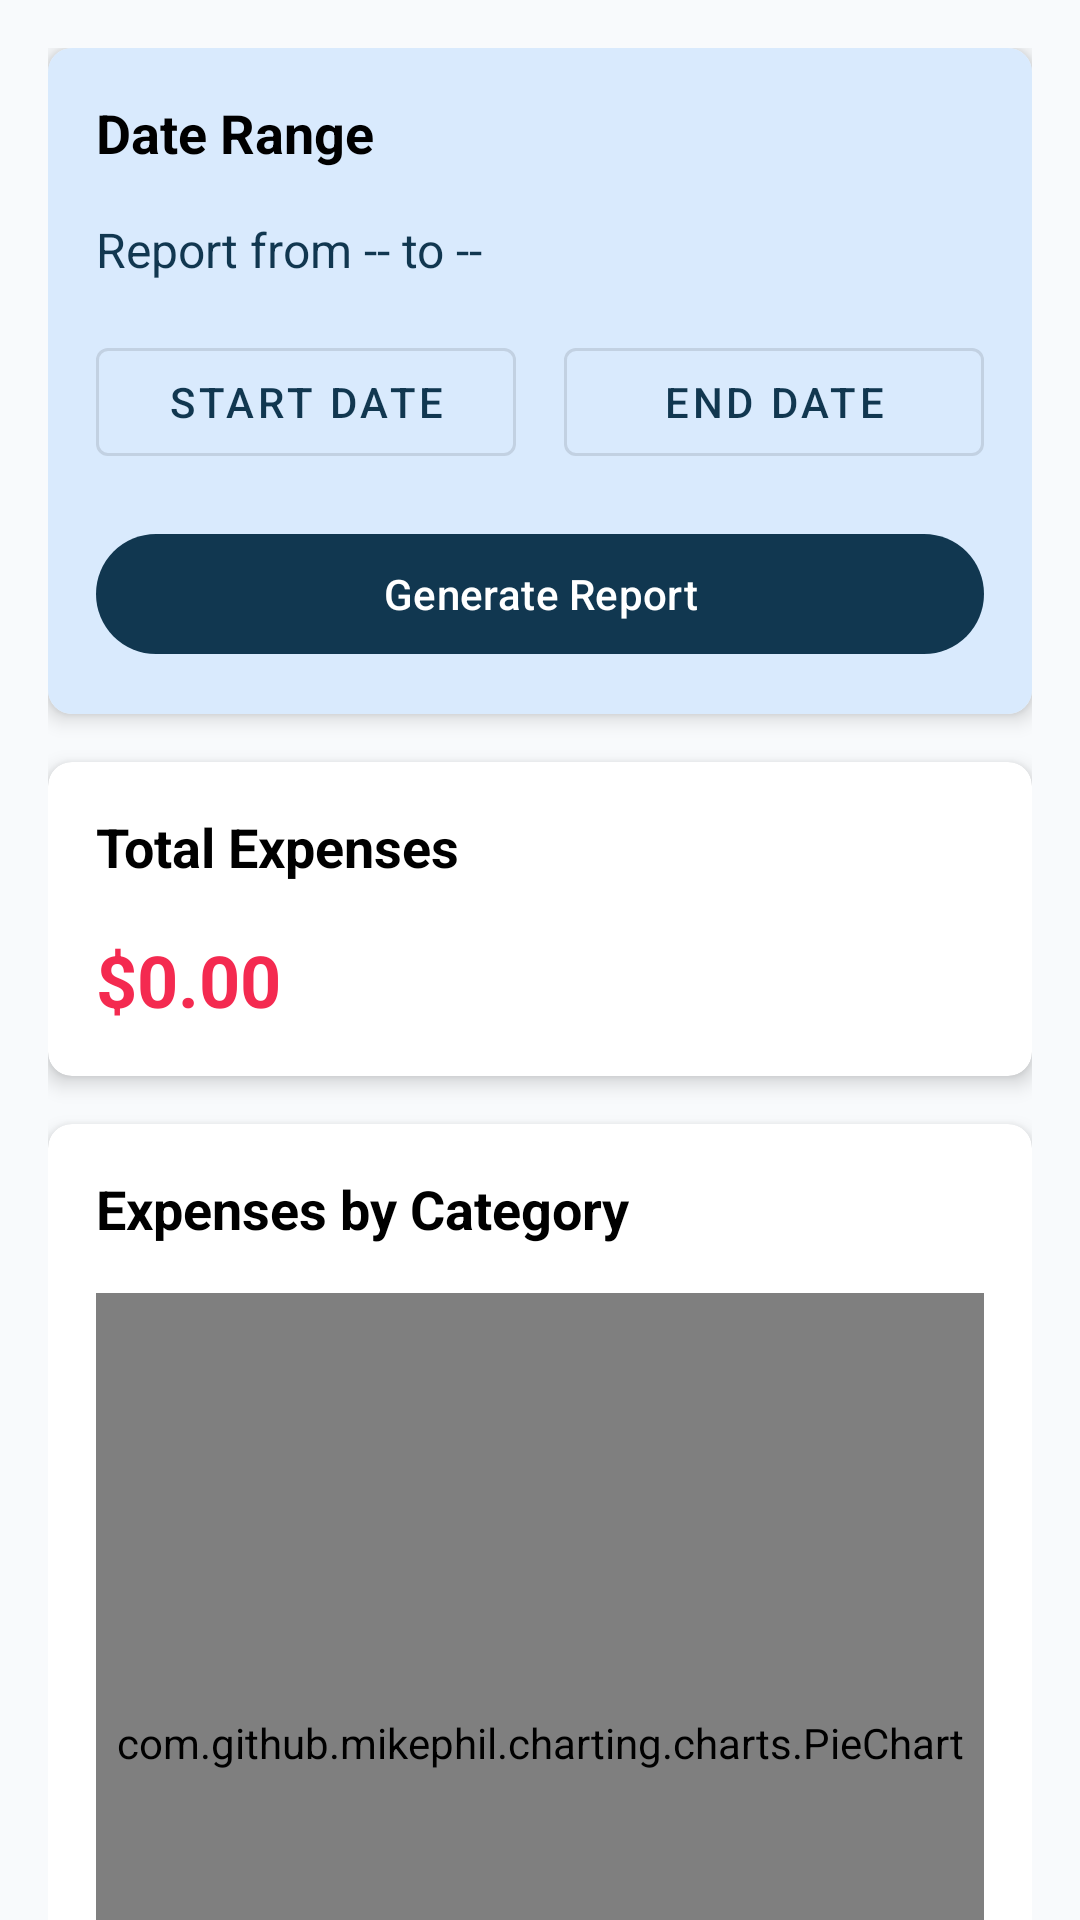

This screen was rendered from an Android layout file. Write that file and the resources it references.
<!-- AndroidManifest.xml: application theme Theme.MyApplication -->
<!-- res/layout/fragment_report.xml -->
<?xml version="1.0" encoding="utf-8"?>
<androidx.coordinatorlayout.widget.CoordinatorLayout xmlns:android="http://schemas.android.com/apk/res/android"
    xmlns:app="http://schemas.android.com/apk/res-auto"
    xmlns:tools="http://schemas.android.com/tools"
    android:layout_width="match_parent"
    android:layout_height="match_parent"
    android:background="#F8FAFC"
    tools:context=".ReportFragment">

    <androidx.core.widget.NestedScrollView
        android:layout_width="match_parent"
        android:layout_height="match_parent">

        <LinearLayout
            android:layout_width="match_parent"
            android:layout_height="wrap_content"
            android:orientation="vertical"
            android:padding="16dp">

            
            <androidx.cardview.widget.CardView
                android:layout_width="match_parent"
                android:layout_height="wrap_content"
                android:layout_marginBottom="16dp"
                app:cardCornerRadius="8dp"
                app:cardElevation="4dp">

                <LinearLayout
                    android:layout_width="match_parent"
                    android:layout_height="wrap_content"
                    android:orientation="vertical"
                    android:background="#D9EAFD"
                    android:padding="16dp">

                    <TextView
                        android:layout_width="wrap_content"
                        android:layout_height="wrap_content"
                        android:text="Date Range"
                        android:textColor="#000000"
                        android:textSize="18sp"
                        android:textStyle="bold"
                        android:layout_marginBottom="16dp" />

                    <TextView
                        android:id="@+id/tv_report_period"
                        android:layout_width="match_parent"
                        android:layout_height="wrap_content"
                        android:textColor="#113750"
                        android:textSize="16sp"
                        android:text="Report from -- to --"
                        android:layout_marginBottom="16dp" />

                    <LinearLayout
                        android:layout_width="match_parent"
                        android:layout_height="wrap_content"
                        android:orientation="horizontal">

                        <com.google.android.material.button.MaterialButton
                            android:id="@+id/btn_start_date"
                            android:layout_width="0dp"
                            android:layout_height="wrap_content"
                            android:layout_weight="1"
                            android:layout_marginEnd="8dp"
                            android:text="Start Date"
                            style="@style/Widget.MaterialComponents.Button.OutlinedButton"
                            android:textColor="#113750" />

                        <com.google.android.material.button.MaterialButton
                            android:id="@+id/btn_end_date"
                            android:layout_width="0dp"
                            android:layout_height="wrap_content"
                            android:layout_weight="1"
                            android:layout_marginStart="8dp"
                            android:text="End Date"
                            style="@style/Widget.MaterialComponents.Button.OutlinedButton"
                            android:textColor="#113750" />
                    </LinearLayout>

                    <com.google.android.material.button.MaterialButton
                        android:id="@+id/btn_generate_report"
                        android:layout_width="match_parent"
                        android:layout_height="wrap_content"
                        android:text="Generate Report"
                        android:textColor="@android:color/white"
                        app:backgroundTint="#113750"
                        android:layout_marginTop="16dp" />
                </LinearLayout>
            </androidx.cardview.widget.CardView>

            
            <androidx.cardview.widget.CardView
                android:layout_width="match_parent"
                android:layout_height="wrap_content"
                android:layout_marginBottom="16dp"
                app:cardCornerRadius="8dp"
                app:cardElevation="4dp">

                <LinearLayout
                    android:layout_width="match_parent"
                    android:layout_height="wrap_content"
                    android:orientation="vertical"
                    android:padding="16dp">

                    <TextView
                        android:layout_width="wrap_content"
                        android:layout_height="wrap_content"
                        android:text="Total Expenses"
                        android:textColor="#000000"
                        android:textSize="18sp"
                        android:textStyle="bold"
                        android:layout_marginBottom="16dp" />

                    <TextView
                        android:id="@+id/tv_total_expense"
                        android:layout_width="wrap_content"
                        android:layout_height="wrap_content"
                        android:text="$0.00"
                        android:textColor="#F42A50"
                        android:textSize="24sp"
                        android:textStyle="bold" />
                </LinearLayout>
            </androidx.cardview.widget.CardView>

            
            <androidx.cardview.widget.CardView
                android:layout_width="match_parent"
                android:layout_height="wrap_content"
                android:layout_marginBottom="16dp"
                app:cardCornerRadius="8dp"
                app:cardElevation="4dp">

                <LinearLayout
                    android:layout_width="match_parent"
                    android:layout_height="wrap_content"
                    android:orientation="vertical"
                    android:padding="16dp">

                    <TextView
                        android:layout_width="wrap_content"
                        android:layout_height="wrap_content"
                        android:text="Expenses by Category"
                        android:textColor="#000000"
                        android:textSize="18sp"
                        android:textStyle="bold"
                        android:layout_marginBottom="16dp" />

                    <com.github.mikephil.charting.charts.PieChart
                        android:id="@+id/pie_chart_category"
                        android:layout_width="match_parent"
                        android:layout_height="300dp"
                        tools:ignore="MissingClass" />
                </LinearLayout>
            </androidx.cardview.widget.CardView>

            
            <androidx.cardview.widget.CardView
                android:layout_width="match_parent"
                android:layout_height="wrap_content"
                android:layout_marginBottom="16dp"
                app:cardCornerRadius="8dp"
                app:cardElevation="4dp">

                <LinearLayout
                    android:layout_width="match_parent"
                    android:layout_height="wrap_content"
                    android:orientation="vertical"
                    android:padding="16dp">

                    <TextView
                        android:layout_width="wrap_content"
                        android:layout_height="wrap_content"
                        android:text="Expenses by Day"
                        android:textColor="#000000"
                        android:textSize="18sp"
                        android:textStyle="bold"
                        android:layout_marginBottom="16dp" />

                    <com.github.mikephil.charting.charts.BarChart
                        android:id="@+id/bar_chart_daily"
                        android:layout_width="match_parent"
                        android:layout_height="300dp"
                        tools:ignore="MissingClass" />
                </LinearLayout>
            </androidx.cardview.widget.CardView>

            
            <com.google.android.material.button.MaterialButton
                android:id="@+id/btn_save_report"
                android:layout_width="match_parent"
                android:layout_height="wrap_content"
                android:text="Save This Report"
                android:textColor="@android:color/white"
                app:backgroundTint="#113750"
                android:layout_marginTop="8dp" />

        </LinearLayout>
    </androidx.core.widget.NestedScrollView>

</androidx.coordinatorlayout.widget.CoordinatorLayout>
<!-- resources referenced by this layout -->
<resources>
  <style name="Theme.MyApplication" parent="Theme.Material3.DayNight.NoActionBar">
  
          
          <item name="colorPrimary">@color/purple_500</item>
          <item name="colorPrimaryVariant">@color/purple_700</item>
          <item name="colorOnPrimary">@color/white</item>
  
          
          <item name="colorSecondary">@color/teal_200</item>
          <item name="colorSecondaryVariant">@color/teal_700</item>
          <item name="colorOnSecondary">@color/black</item>
  
          
          <item name="android:statusBarColor">?attr/colorPrimaryVariant</item>
  
          
      </style>
  <color name="purple_500">#FF6200EE</color>
  <color name="purple_700">#FF3700B3</color>
  <color name="white">#FFFFFFFF</color>
  <color name="teal_200">#FF03DAC5</color>
  <color name="teal_700">#FF018786</color>
  <color name="black">#FF000000</color>
</resources>
